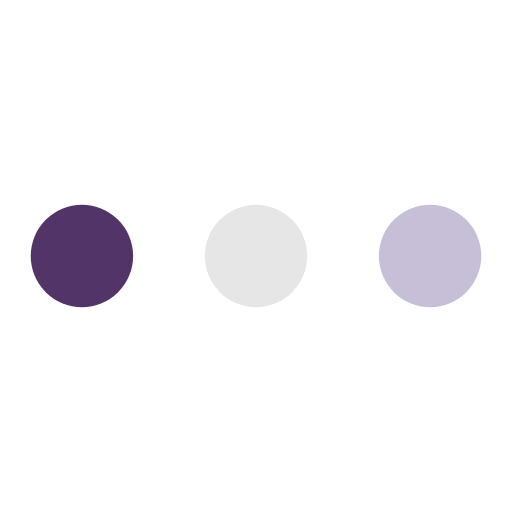
t = 0.00 s
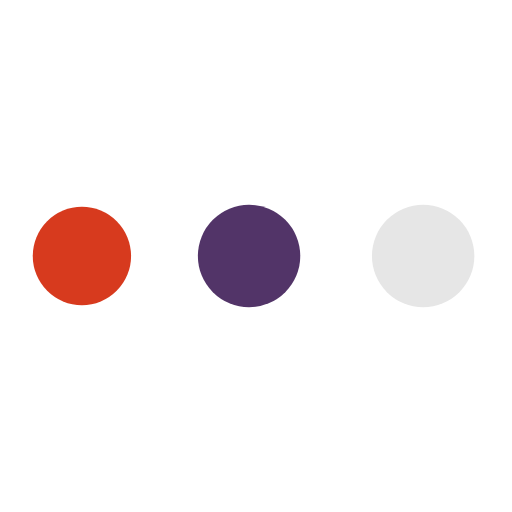
t = 0.24 s
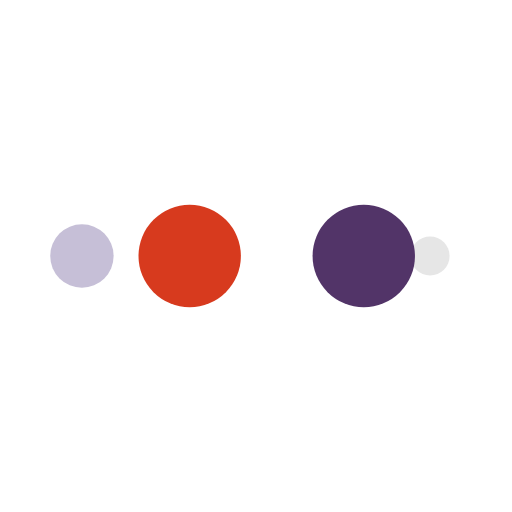
t = 0.41 s
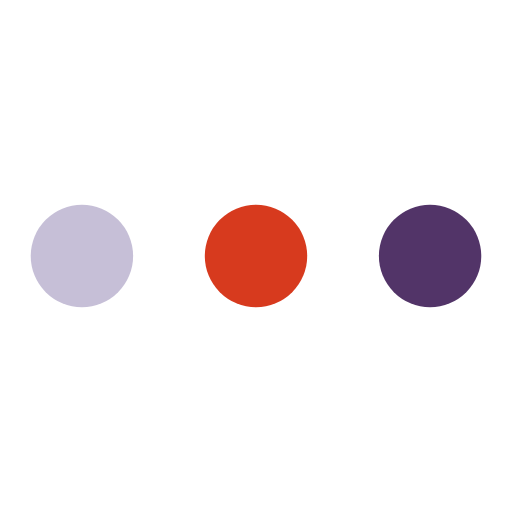
t = 0.65 s
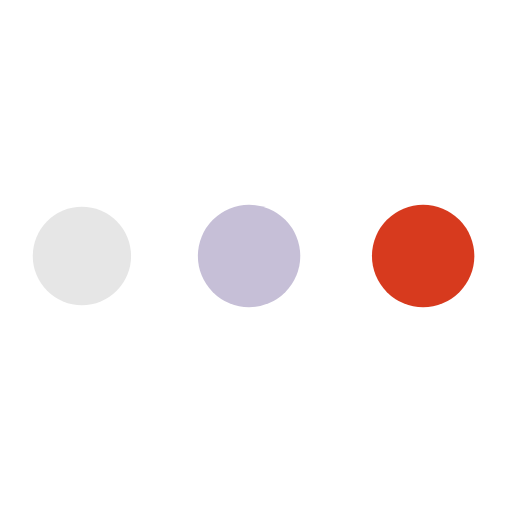
t = 0.89 s
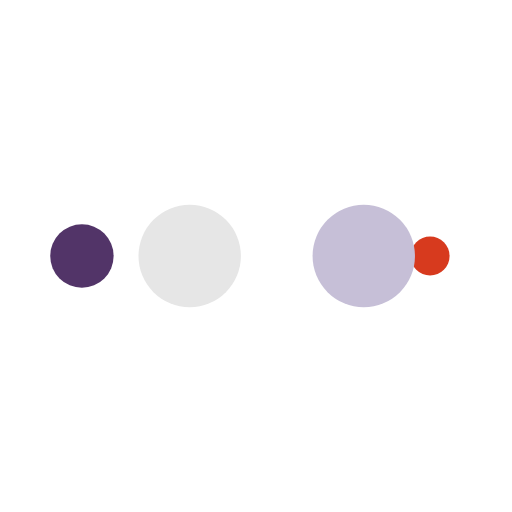
t = 1.06 s

The animated SVG that drew these frames (rendered in a browser with its animation timeline set to each time). Animation: 10 SMIL elements (animate=10); one cycle of 1.30 s, repeats indefinitely.

<svg width="200px"  height="200px"  xmlns="http://www.w3.org/2000/svg" viewBox="0 0 100 100" preserveAspectRatio="xMidYMid" class="lds-ellipsis" style="background: none;"><!--circle(cx="16",cy="50",r="10")--><circle cx="84" cy="50" r="1.55466" fill="#c6bfd7"><animate attributeName="r" values="10;0;0;0;0" keyTimes="0;0.25;0.5;0.75;1" keySplines="0 0.5 0.5 1;0 0.5 0.5 1;0 0.5 0.5 1;0 0.5 0.5 1" calcMode="spline" dur="1.3s" repeatCount="indefinite" begin="0s"></animate><animate attributeName="cx" values="84;84;84;84;84" keyTimes="0;0.25;0.5;0.75;1" keySplines="0 0.5 0.5 1;0 0.5 0.5 1;0 0.5 0.5 1;0 0.5 0.5 1" calcMode="spline" dur="1.3s" repeatCount="indefinite" begin="0s"></animate></circle><circle cx="78.7141" cy="50" r="10" fill="#e6e6e6"><animate attributeName="r" values="0;10;10;10;0" keyTimes="0;0.25;0.5;0.75;1" keySplines="0 0.5 0.5 1;0 0.5 0.5 1;0 0.5 0.5 1;0 0.5 0.5 1" calcMode="spline" dur="1.3s" repeatCount="indefinite" begin="-0.65s"></animate><animate attributeName="cx" values="16;16;50;84;84" keyTimes="0;0.25;0.5;0.75;1" keySplines="0 0.5 0.5 1;0 0.5 0.5 1;0 0.5 0.5 1;0 0.5 0.5 1" calcMode="spline" dur="1.3s" repeatCount="indefinite" begin="-0.65s"></animate></circle><circle cx="44.7141" cy="50" r="10" fill="#523468"><animate attributeName="r" values="0;10;10;10;0" keyTimes="0;0.25;0.5;0.75;1" keySplines="0 0.5 0.5 1;0 0.5 0.5 1;0 0.5 0.5 1;0 0.5 0.5 1" calcMode="spline" dur="1.3s" repeatCount="indefinite" begin="-0.325s"></animate><animate attributeName="cx" values="16;16;50;84;84" keyTimes="0;0.25;0.5;0.75;1" keySplines="0 0.5 0.5 1;0 0.5 0.5 1;0 0.5 0.5 1;0 0.5 0.5 1" calcMode="spline" dur="1.3s" repeatCount="indefinite" begin="-0.325s"></animate></circle><circle cx="16" cy="50" r="8.44534" fill="#d73a1e"><animate attributeName="r" values="0;10;10;10;0" keyTimes="0;0.25;0.5;0.75;1" keySplines="0 0.5 0.5 1;0 0.5 0.5 1;0 0.5 0.5 1;0 0.5 0.5 1" calcMode="spline" dur="1.3s" repeatCount="indefinite" begin="0s"></animate><animate attributeName="cx" values="16;16;50;84;84" keyTimes="0;0.25;0.5;0.75;1" keySplines="0 0.5 0.5 1;0 0.5 0.5 1;0 0.5 0.5 1;0 0.5 0.5 1" calcMode="spline" dur="1.3s" repeatCount="indefinite" begin="0s"></animate></circle><circle cx="16" cy="50" r="0" fill="#c6bfd7"><animate attributeName="r" values="0;0;10;10;10" keyTimes="0;0.25;0.5;0.75;1" keySplines="0 0.5 0.5 1;0 0.5 0.5 1;0 0.5 0.5 1;0 0.5 0.5 1" calcMode="spline" dur="1.3s" repeatCount="indefinite" begin="0s"></animate><animate attributeName="cx" values="16;16;16;50;84" keyTimes="0;0.25;0.5;0.75;1" keySplines="0 0.5 0.5 1;0 0.5 0.5 1;0 0.5 0.5 1;0 0.5 0.5 1" calcMode="spline" dur="1.3s" repeatCount="indefinite" begin="0s"></animate></circle></svg>
